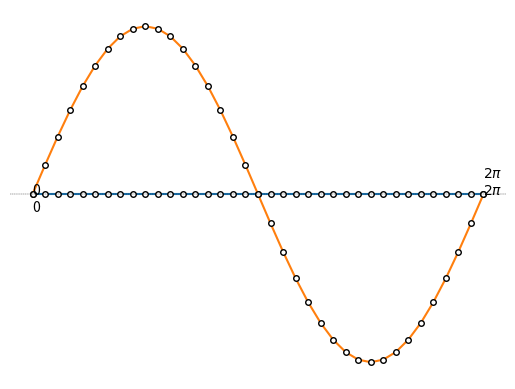

Generate this figure with matplotlib:
import math
import matplotlib.pyplot as plt

x_start = 0
math.sin(x_start)

x_end = 2 * math.pi
math.sin(x_end)

num = 37
step = (x_end - x_start) / (num - 1)
step

x_array = [x_start + i * step for i in range(num)]
x_array

zero_array = [0 for i in range(num)]
zero_array

plt.plot(x_array,
         zero_array,
         marker = '.',
         markersize = 8,
         markerfacecolor = 'w',
         markeredgecolor = 'k'
)
plt.text(x_start, 0, '0')
plt.text(x_end, 0, r'$2\pi$')
plt.axis('off')
plt.show()

y_array = [math.sin(x_idx) for x_idx in x_array]
y_array

plt.plot(x_array,
         y_array,
         marker = '.',
         markersize = 8,
         markerfacecolor = 'w',
         markeredgecolor = 'k'
)
plt.text(x_start, -0.1, '0')
plt.text(x_end, 0.1, '$2\pi$')
plt.axhline(y=0, color='k', linestyle='--', linewidth=0.25)
plt.axis('off')
plt.show()